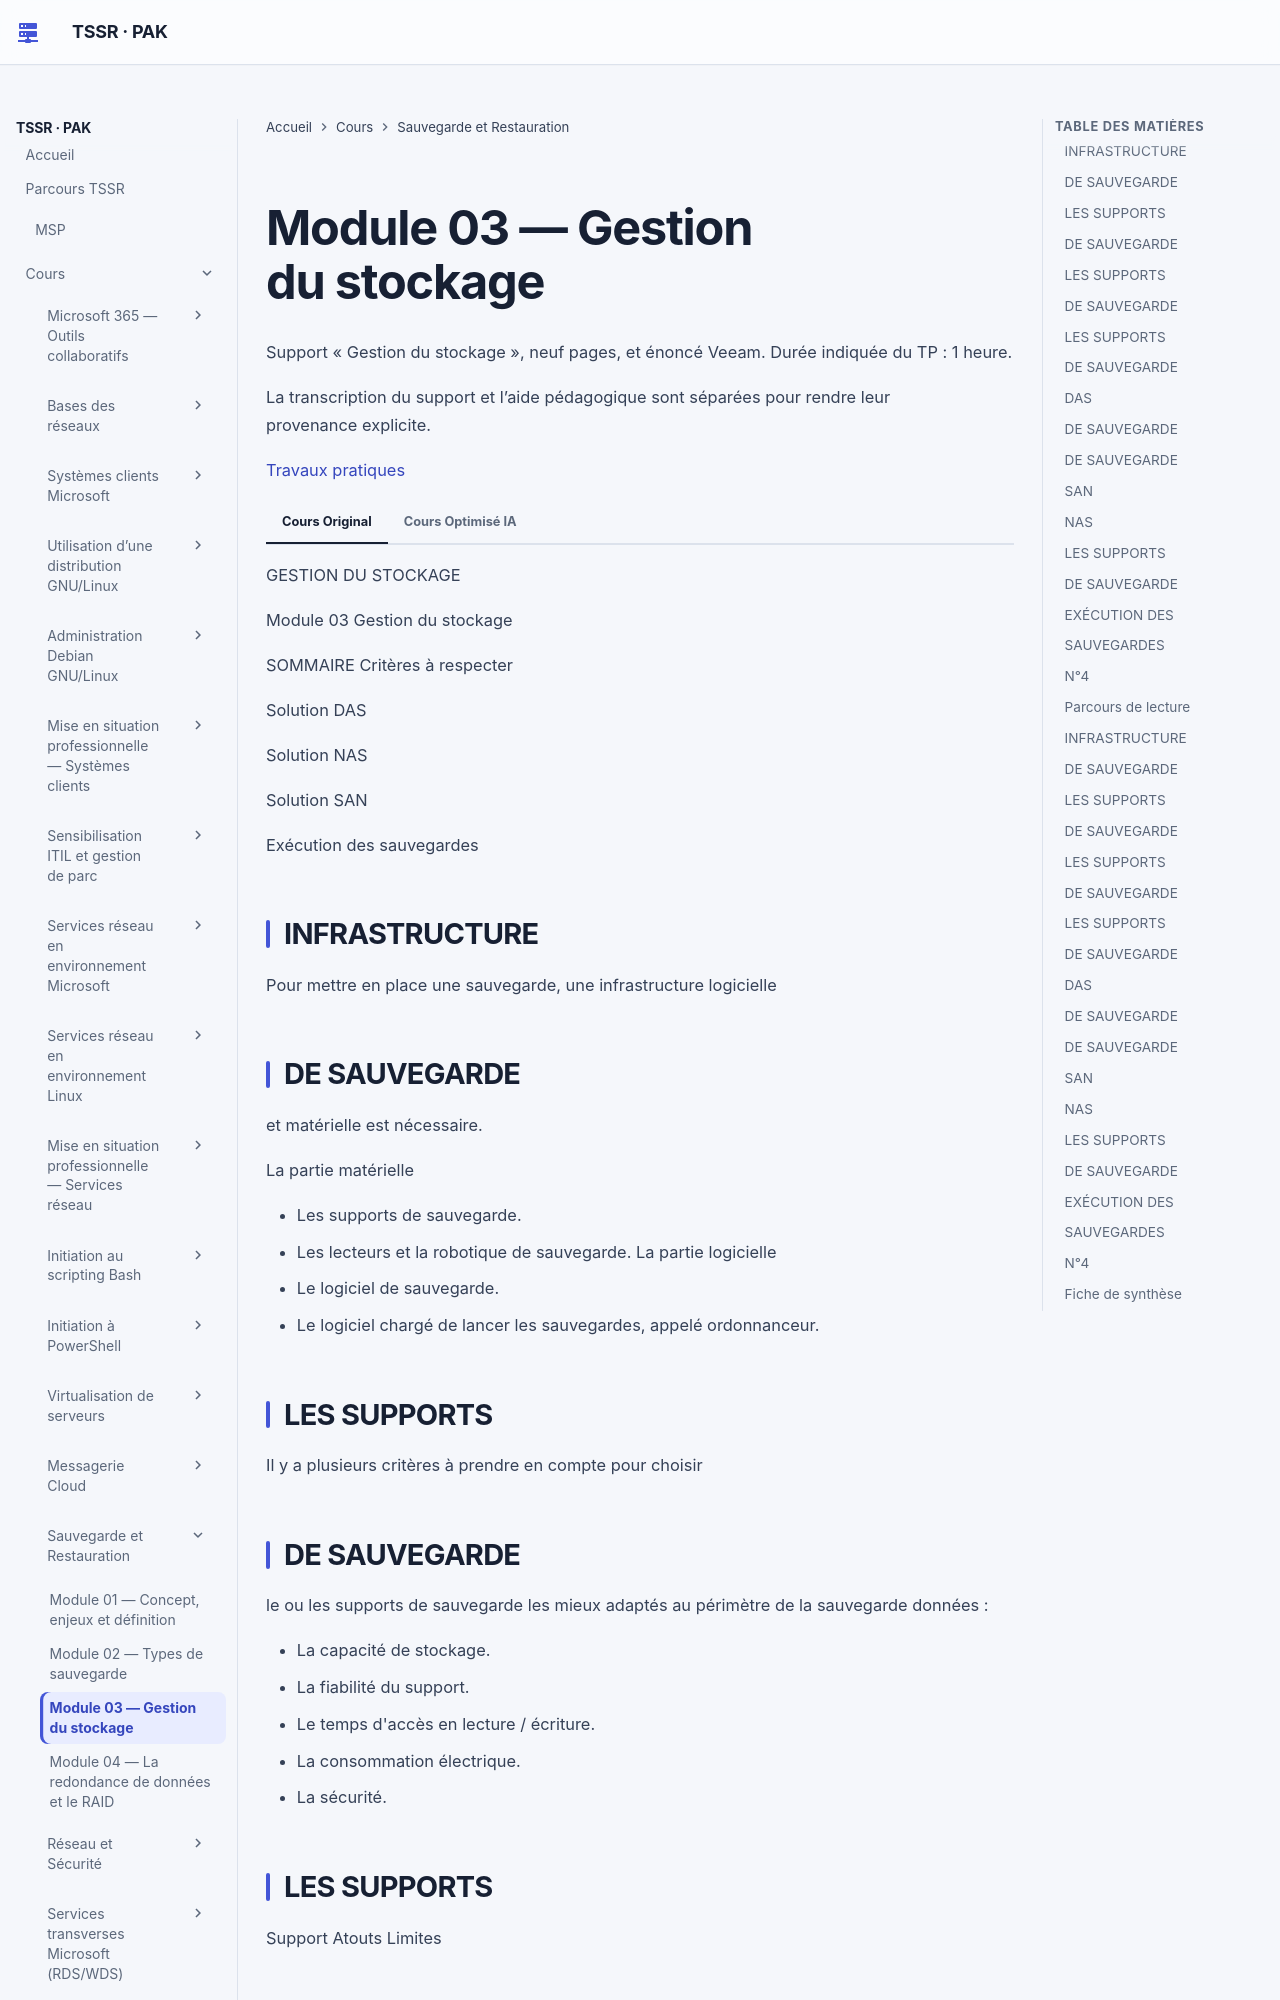

repository: sk34pk25/tssr-cours · page: modules/16-sauvegarde-et-restauration/module-03-gestion-du-stockage/index.html · generator: mkdocs

# Module 03 — Gestion du stockage

Support « Gestion du stockage », neuf pages, et énoncé Veeam. Durée indiquée du TP : 1 heure.

La transcription du support et l’aide pédagogique sont séparées pour rendre leur provenance explicite.

[Travaux pratiques](../../tp/16-sauvegarde-et-restauration/module-03/index.md)

=== "Cours Original"

    GESTION DU STOCKAGE

    Module 03 Gestion du stockage

    SOMMAIRE Critères à respecter

    Solution DAS

    Solution NAS

    Solution SAN

    Exécution des sauvegardes

    ## INFRASTRUCTURE

    Pour mettre en place une sauvegarde, une infrastructure logicielle

    ## DE SAUVEGARDE

    et matérielle est nécessaire.

    La partie matérielle

    - Les supports de sauvegarde.
    - Les lecteurs et la robotique de sauvegarde.
    La partie logicielle

    - Le logiciel de sauvegarde.
    - Le logiciel chargé de lancer les sauvegardes, appelé ordonnanceur.

    ## LES SUPPORTS

    Il y a plusieurs critères à prendre en compte pour choisir

    ## DE SAUVEGARDE

    le ou les supports de sauvegarde les mieux adaptés au périmètre de la sauvegarde données :

    - La capacité de stockage.
    - La fiabilité du support.
    - Le temps d'accès en lecture / écriture.
    - La consommation électrique.
    - La sécurité.

    ## LES SUPPORTS

    Support Atouts Limites

    ## DE SAUVEGARDE

    CD / DVD • Peu encombrant

    - Peu coûteux BLU-RAY                                            •   Durée de vie faible
    - Simplicité d'utilisation Disque dur HDD                                          •   Sensibilité aux chocs
    - Peu coûteux
    - Simplicité d'utilisation Disque dur SSD        •   Prix en baisse                •   Plus coûteux qu’un HDD
    - Resistance au choc
    - Résistance au choc Clé USB                                            •   Capacité de stockage limitée
    - Coût faible
    Carte mémoire • Résistance aux chocs • Capacité de stockage faible

    ## LES SUPPORTS

    Support Atouts Limites

    ## DE SAUVEGARDE

    Bandes magnétiques

    - Durée de vie élevé
    - Large gamme de choix
    Technologie RDX • Simplicité d'utilisation

    - Simplicité de mise en œuvre NAS                                               • Encombrement du réseau
    - Redondance via le RAID
    - Sécurisation des données          • Problèmes d'interopérabilité SAN
    - Simplicité d'administration       • Complexité de mise en œuvre
    - Fichiers accessibles à tout Cloud                 moment
    - Données protégées

    ## DAS

    SOLUTION DAS : Direct Attached Storage

    - Les solutions de stockage de type DAS consistent à connecter directement un périphérique au serveur ou à la station de travail.
    - Il s'agit principalement d'un lecteur de bandes magnétiques mais d'autres solutions peuvent être envisagées, comme le support optique ou les disques.
    Système de Application fichier

    LES SUPPORTS

    ## DE SAUVEGARDE

    La bande magnétique

    - Support utilisé depuis 1950 pour le stockage d’informations numériques.
    - Deux types de bandes : hélicoïdale et linéaire.
    Avantages

    - Capacité de stockage importante.
    - Automatisation avec les robots de sauvegarde qui acceptent plusieurs bandes magnétiques dont le chargement est automatisé.

    LES SUPPORTS

    ## DE SAUVEGARDE

    Sauvegarde sur bande magnétique

    - DDS - DAT : DDS (Digital Data Storage) est le nom officiel de la DAT (Digital Audio Tape).
    - DLT – SDLT : Digital Linear Tape (DLT, anciennement nommée CompacTape).
    - LTO : Linear Tape-Open (ou LTO) est une technique de stockage sur bande magnétique au format ouvert.

    LES SUPPORTS DE SAUVEGARDE

    Capacité bande magnétique LES SUPPORTS DE SAUVEGARDE natif compressé natif compressé DAT DDS3 12 Go 24 Go LTO 12 192 To 480 To DAT DDS4 20 Go 40 Go LTO 11 96 To 240 To DAT 72 36 Go 72 Go LTO 10 48 To 120 To DAT 160 80 Go 160 Go LTO 9 18 To 45 To DLT-Tape VS1 80 Go 160 Go LTO 8 12 To 30 To SDLT 1 160 Go 320 Go LTO 7 6 To 15 To SDLT 2 300 Go 600 Go LTO 6 2,5 To 6,25 To SDLT 3 / DLT-S4 800 Go 1600 Go LTO 5 1,5 To 3 To

    ## SAN

    SOLUTION SAN : Storage Area Network

    - Réseau dédié de dispositifs de stockage, permet aux serveurs d'accéder à des espaces de stockage centralisés, comme s'ils étaient des disques durs locaux.
    - Dans un SAN, c’est le serveur qui gère le système de fichier sur les espaces de stockage auxquels il a accès.
    Application SAN de

    ## NAS

    SOLUTION NAS : Network Attached Storage

    - Appareil de stockage connecté à un réseau qui permet aux utilisateurs de sauvegarder et partager des fichiers au sein d'un réseau local.
    - Un périphérique NAS possède son propre système de fichier, généralement du CIFS (Common Internet File System) pour le monde Windows ou du NFS (Network File System) OU SAMBA pour le monde Unix/Linux.
    Système Application de LAN fichier

    ## LES SUPPORTS

    SAN NAS

    ## DE SAUVEGARDE

    Signification Storage Area Network Network Attached Storage Protocoles SCSI, Fibre Channel ou SATA. Serveur de fichiers, NFS ou CIFS. Partage de Le partage de fichier repose l’information sur le système d’exploitation. Identification Identifie les données par Adresse les données par le nom des données bloc de disque. de fichier et l’offset de l’octet. Périphériques de classe Périphérique connecté au réseau Eligibilité au serveurs dotés du canal local, doté des protocoles NFS, dispositif Fibre Channel SCSI. CIFS/SMB, HTTP ou HTTPS. Coût et Cher et plus complexe. Rentable et moins compliqué. complexité

    ## EXÉCUTION DES

    Sauvegarde locale

    ## SAUVEGARDES
